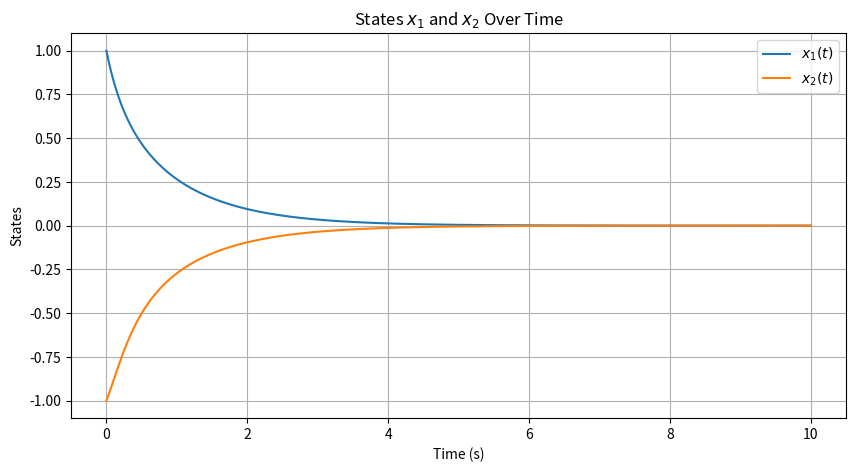
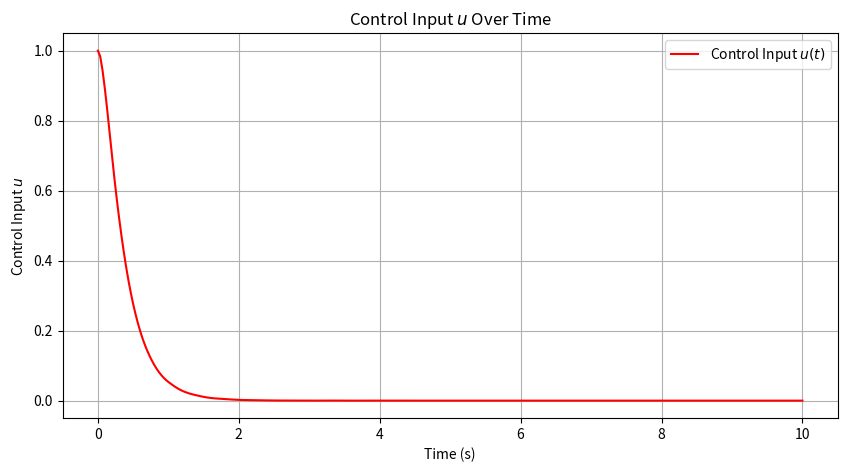

The script that saved these images, in order:
import numpy as np
import matplotlib.pyplot as plt
from scipy.integrate import solve_ivp

def system_dynamics(t, x, k):
    x1, x2 = x
    u = -k * (x1 + x2) - x1**2 * x2
    dx1_dt = -x1 + x1**2 * x2
    dx2_dt = -x1**3 - x2 + u
    return dx1_dt, dx2_dt, u

def solve_system(t_span, initial_conditions, k):
    def rhs(t, x):
        dx1_dt, dx2_dt, _ = system_dynamics(t, x, k)
        return [dx1_dt, dx2_dt]
    
    sol = solve_ivp(rhs, t_span, initial_conditions, t_eval=np.linspace(t_span[0], t_span[1], 300))
    u_vals = [system_dynamics(t, y[:2], k)[2] for t, y in zip(sol.t, sol.y.T)]
    return sol, u_vals

# Initial conditions, time span, and control gain
initial_conditions = [1, -1]
t_span = [0, 10]
k = 5 #control gain

sol, u_vals = solve_system(t_span, initial_conditions, k)

plt.figure(figsize=(10, 5))
plt.plot(sol.t, sol.y[0], label='$x_1(t)$')
plt.plot(sol.t, sol.y[1], label='$x_2(t)$')
plt.title('States $x_1$ and $x_2$ Over Time')
plt.xlabel('Time (s)')
plt.ylabel('States')
plt.legend()
plt.grid(True)
plt.show()


plt.figure(figsize=(10, 5))
plt.plot(sol.t, u_vals, label='Control Input $u(t)$', color='red')
plt.title('Control Input $u$ Over Time')
plt.xlabel('Time (s)')
plt.ylabel('Control Input $u$')
plt.legend()
plt.grid(True)
plt.show()
